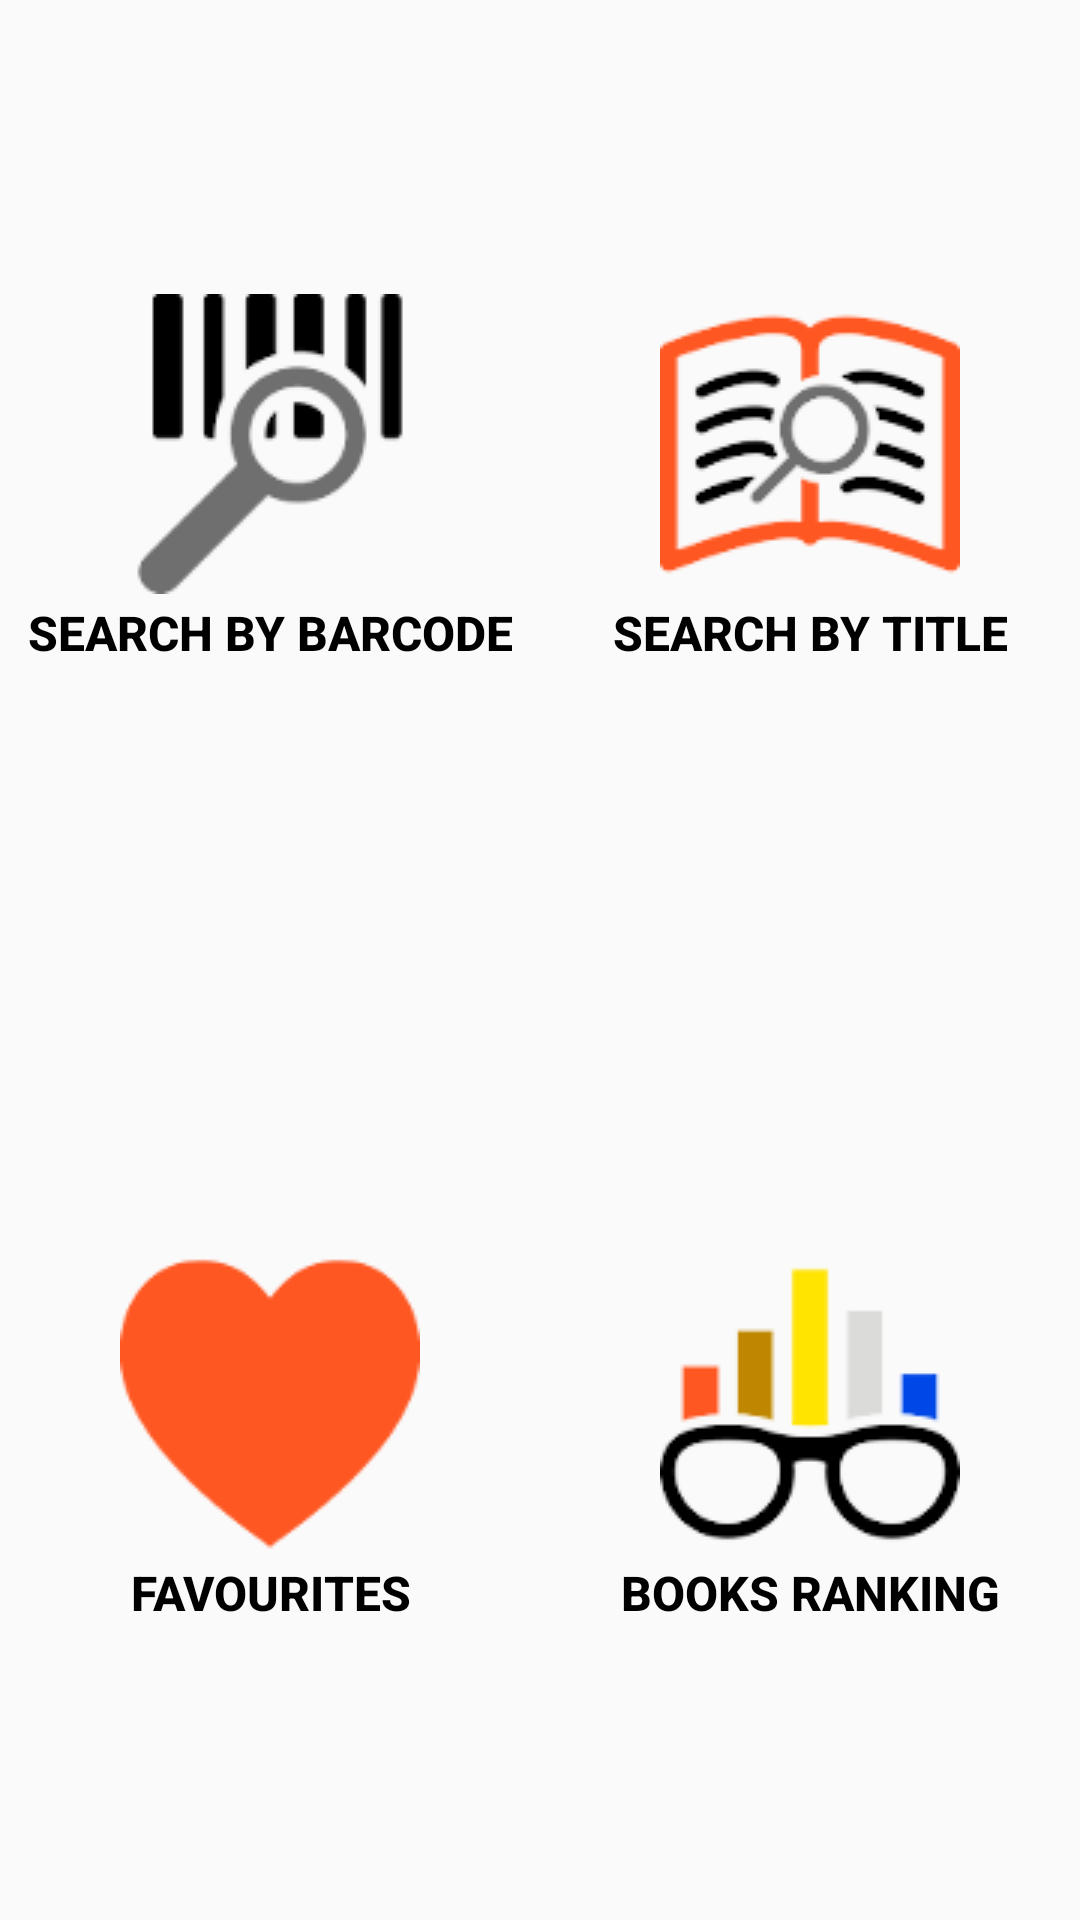

The Android layout XML behind this screen, and the referenced resources:
<!-- AndroidManifest.xml: activity theme MyCustomTheme -->
<!-- res/layout/activity_main.xml -->
<?xml version="1.0" encoding="utf-8"?>
<LinearLayout xmlns:android="http://schemas.android.com/apk/res/android"
              xmlns:tools="http://schemas.android.com/tools" android:layout_width="match_parent"
              android:layout_height="match_parent"
              android:orientation="vertical">
    <LinearLayout
            android:orientation="horizontal"
            android:layout_weight="0.5"
            android:layout_width="match_parent"
            android:layout_height="wrap_content"
            android:gravity="center"
            android:baselineAligned="false">
        <LinearLayout android:layout_weight="0.5"
                      android:layout_width="fill_parent"
                      android:layout_height="wrap_content"
                      android:gravity="center" tools:ignore="NestedWeights">
            <Button
                    android:id="@+id/BarcodeSearchButton"
                    android:drawableTop="@drawable/barcode_searching_icon"
                    android:text="@string/barcodeSearching"
                    style="@style/DashboardButton" />
        </LinearLayout>
        <LinearLayout android:layout_weight="0.5"
                      android:layout_width="fill_parent"
                      android:layout_height="wrap_content"
                      android:gravity="center">
            <Button
                    android:id="@+id/TitleSearchButton"
                    android:drawableTop="@drawable/book_searching_icon"
                    android:text="@string/titleSearching"
                    style="@style/DashboardButton" />
        </LinearLayout>
    </LinearLayout>

    <LinearLayout
            android:orientation="horizontal"
            android:layout_weight="0.5"
            android:layout_width="match_parent"
            android:layout_height="wrap_content"
            android:gravity="center"
            android:baselineAligned="false">
        <LinearLayout android:layout_weight=".5"
                      android:layout_width="fill_parent"
                      android:layout_height="wrap_content"
                      android:gravity="center" tools:ignore="NestedWeights">
            <Button
                    android:id="@+id/FavouriteButton"
                    android:drawableTop="@drawable/favourite_icon"
                    android:text="@string/favourites"
                    style="@style/DashboardButton" />
        </LinearLayout>
        <LinearLayout android:layout_weight=".5"
                      android:layout_width="fill_parent"
                      android:layout_height="wrap_content"
                      android:gravity="center">
            <Button
                    android:id="@+id/RankingButton"
                    android:drawableTop="@drawable/ranking_icon"
                    android:text="@string/booksRanking"
                    style="@style/DashboardButton" />
        </LinearLayout>
    </LinearLayout>
</LinearLayout>
<!-- resources referenced by this layout -->
<resources>
  <!-- drawable barcode_searching_icon: png bitmap (drawable, 4223 bytes) -->
  <!-- drawable book_searching_icon: png bitmap (drawable, 8346 bytes) -->
  <!-- drawable favourite_icon: png bitmap (drawable, 2250 bytes) -->
  <!-- drawable ranking_icon: png bitmap (drawable, 4159 bytes) -->
  <string name="barcodeSearching">Search by Barcode</string>
  <string name="booksRanking">Books Ranking</string>
  <string name="favourites">Favourites</string>
  <string name="titleSearching">Search by Title</string>
  <style name="DashboardButton">
      <item name="android:layout_gravity">center_horizontal|center_vertical</item>
      <item name="android:layout_width">fill_parent</item>
      <item name="android:layout_height">wrap_content</item>
      <item name="android:gravity">center_horizontal</item>
      <item name="android:drawablePadding">2dp</item>
      <item name="android:textSize">16sp</item>
      <item name="android:textStyle">bold</item>
      <item name="android:textColor">@color/black</item>
      <item name="android:background">@drawable/dashboard_btn</item>
    </style>
  <style name="MyCustomTheme" parent="Theme.AppCompat.Light">
          <item name="android:actionBarStyle">@style/MyActionBarTheme</item>
      </style>
  <color name="black">#000000</color>
  <!-- drawable dashboard_btn (drawable) -->
  <?xml version="1.0" encoding="utf-8"?>
  <selector xmlns:android="http://schemas.android.com/apk/res/android">
    
    <item
        android:state_focused="false"
        android:state_selected="false"
        android:state_pressed="false"
        android:drawable="@android:color/transparent"/>
  
    <item
        android:state_focused="false"
        android:state_selected="true"
        android:state_pressed="false"
        android:drawable="@drawable/dashboard_btn_pressed"/>
  
    
    <item
        android:state_focused="true"
        android:state_selected="false"
        android:state_pressed="false"
        android:drawable="@drawable/dashboard_btn_pressed"/>
  
    <item
        android:state_focused="true"
        android:state_selected="true"
        android:state_pressed="false"
        android:drawable="@drawable/dashboard_btn_pressed"/>
  
    
    <item
        android:state_pressed="true"
        android:drawable="@drawable/dashboard_btn_pressed"/>
  
  </selector>
  <style name="MyActionBarTheme" parent="@android:style/Widget.Holo.Light.ActionBar">
          <item name="android:background">@color/actionBarColor</item>
          <item name="android:titleTextStyle">@style/Theme.TitleTextStyle</item>
      </style>
  <!-- drawable dashboard_btn_pressed (drawable) -->
  <?xml version="1.0" encoding="utf-8"?>
  <shape
      xmlns:android="http://schemas.android.com/apk/res/android"
      android:shape="rectangle">
  
    <corners
        android:radius="2dp"/>
  
    <gradient
        android:startColor="#FFFFFF"
        android:endColor="#999999"
        android:angle="-90"/>
  </shape>
  <color name="actionBarColor">#ff6633</color>
  <style name="Theme.TitleTextStyle" parent="@android:style/Widget.TextView">
          <item name="android:textSize">22sp</item>
          <item name="android:textStyle">bold</item>
          <item name="android:textColor">#FFFFFF</item>
      </style>
</resources>
